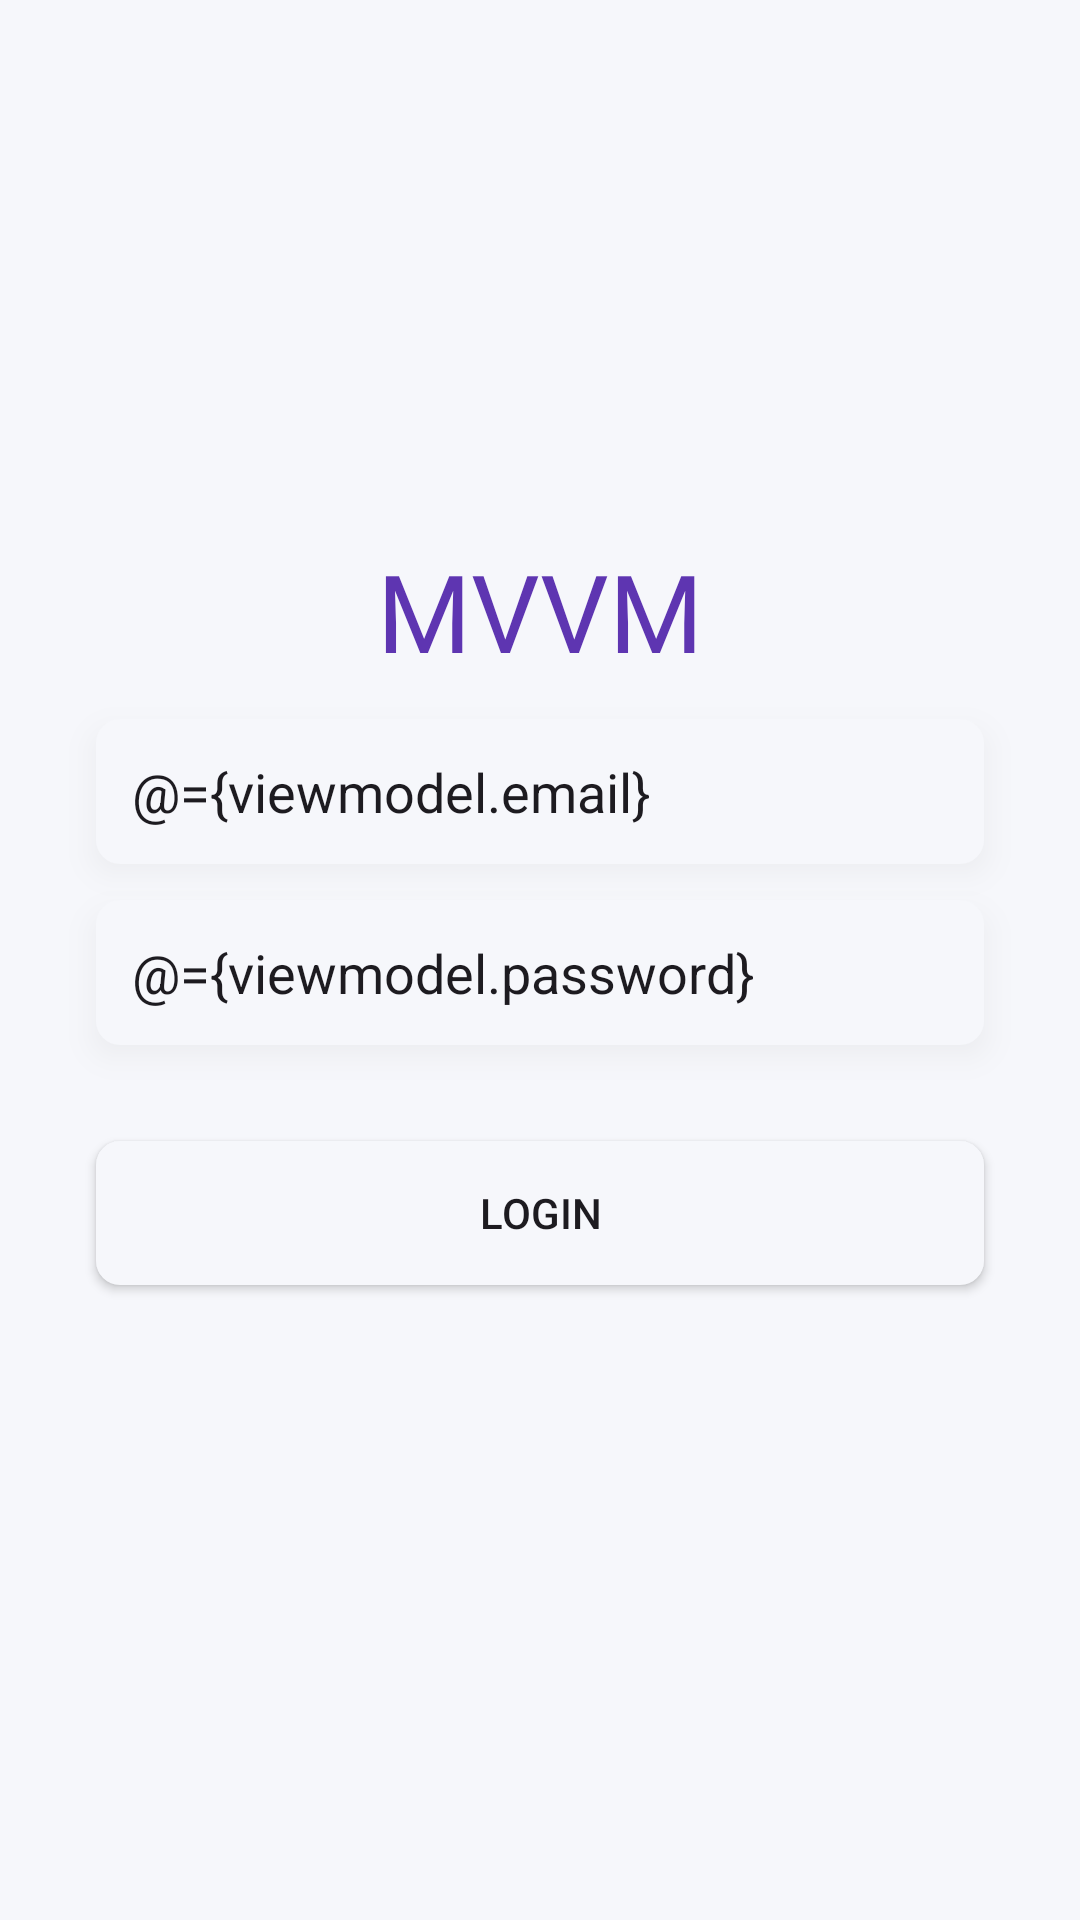

Layout XML and referenced resources for this Android screen:
<!-- AndroidManifest.xml: application theme Theme.MVVMAuthentication -->
<!-- res/layout/activity_login_page.xml -->
<?xml version="1.0" encoding="utf-8"?>
<layout
    xmlns:android="http://schemas.android.com/apk/res/android"
    xmlns:app="http://schemas.android.com/apk/res-auto"
    xmlns:tools="http://schemas.android.com/tools">

    <data>
        
        <variable
            name="viewmodel"
            type="com.jindvir.mvvmauthentication.ui.auth.AuthViewModel" />
    </data>

    <LinearLayout
        android:layout_width="match_parent"
        android:layout_height="match_parent"
        android:gravity="center"
        android:background="#F6F7FB"
        android:orientation="vertical"
        tools:context=".ui.auth.LoginPage">

        <TextView
            android:layout_width="wrap_content"
            android:layout_height="wrap_content"
            android:fontFamily="@font/bebas_neue"
            android:text="MVVM"
            android:textColor="@color/_dark_purple"
            android:textSize="36sp" />


        <EditText
            android:layout_width="match_parent"
            android:layout_height="wrap_content"
            android:text="@={viewmodel.email}"
            android:layout_marginStart="@dimen/margin_start_edittext"
            android:layout_marginEnd="@dimen/margin_start_edittext"
            android:inputType="textEmailAddress"
            android:background="@drawable/et_background"
            android:hint="@string/email"
            android:textColorHint="@color/light_purple_et"
            android:padding="12dp"
            android:elevation="6dp"
            android:layout_marginTop="12dp"
            android:outlineSpotShadowColor="@color/shadow_ambiet_et"/>

        <EditText
            android:layout_width="match_parent"
            android:layout_height="wrap_content"
            android:text="@={viewmodel.password}"
            android:layout_marginStart="@dimen/margin_start_edittext"
            android:layout_marginEnd="@dimen/margin_start_edittext"
            android:inputType="textEmailAddress"
            android:background="@drawable/et_background"
            android:hint="@string/password"
            android:textColorHint="@color/light_purple_et"
            android:padding="12dp"
            android:elevation="6dp"
            android:layout_marginTop="12dp"
            android:outlineSpotShadowColor="@color/shadow_ambiet_et"/>


        <Button
            android:layout_width="match_parent"
            android:layout_height="wrap_content"
            android:text="Login"
            android:layout_margin="32dp"
            android:background="@drawable/et_background"
            android:onClick="@{viewmodel::onLoginButtonClick}"/>



    </LinearLayout>

</layout>
<!-- resources referenced by this layout -->
<resources>
  <color name="_dark_purple">#5E35B1</color>
  <color name="light_purple_et">#B39DDB</color>
  <color name="shadow_ambiet_et">#B8B8B8</color>
  <dimen name="margin_start_edittext">32dp</dimen>
  <!-- drawable et_background (drawable) -->
  <?xml version="1.0" encoding="utf-8"?>
  <selector xmlns:android="http://schemas.android.com/apk/res/android">
      <item>
          <shape android:shape="rectangle">
              <corners android:radius="8dp"/>
              <solid android:color="#FFF6F7FB"/>
          </shape>
      </item>
  </selector>
  <string name="email">Email</string>
  <string name="password">Password</string>
  <style name="Theme.MVVMAuthentication" parent="Base.Theme.MVVMAuthentication" />
  <style name="Base.Theme.MVVMAuthentication" parent="Theme.Material3.DayNight.NoActionBar">
          
          
      </style>
</resources>
